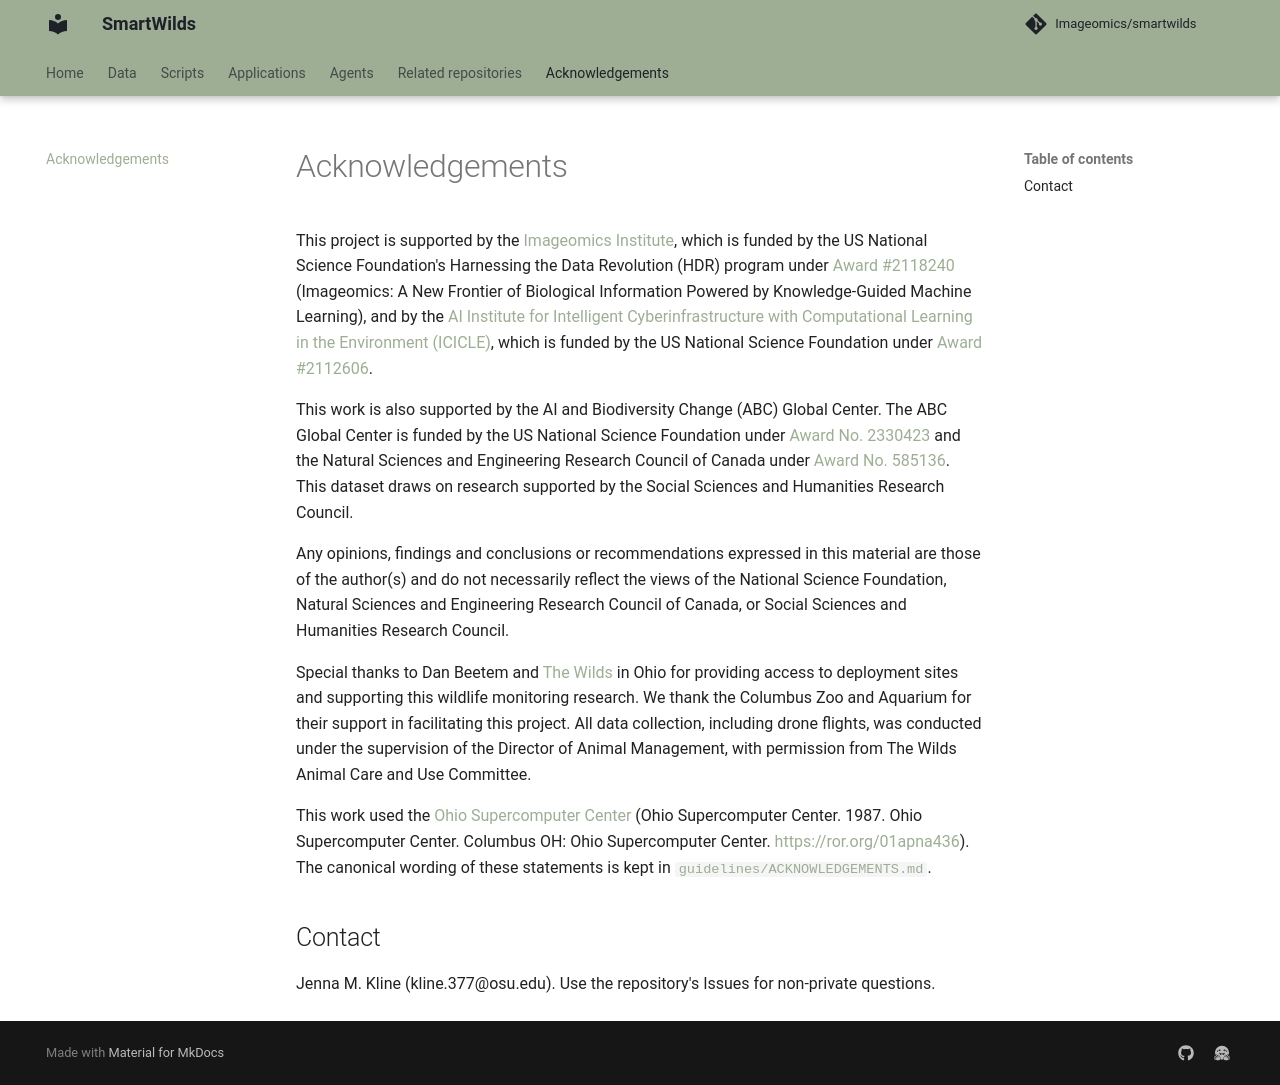

repository: Imageomics/smartwilds · page: acknowledgements/index.html · generator: mkdocs

# Acknowledgements

This project is supported by the [Imageomics Institute](https://imageomics.org), which is funded by the US National Science Foundation's Harnessing the Data Revolution (HDR) program under [Award #2118240](https://www.nsf.gov/awardsearch/showAward?AWD_ID=2118240) (Imageomics: A New Frontier of Biological Information Powered by Knowledge-Guided Machine Learning), and by the [AI Institute for Intelligent Cyberinfrastructure with Computational Learning in the Environment (ICICLE)](https://icicle.osu.edu/), which is funded by the US National Science Foundation under [Award #2112606](https://www.nsf.gov/awardsearch/showAward?AWD_ID=2112606).

This work is also supported by the AI and Biodiversity Change (ABC) Global Center. The ABC Global Center is funded by the US National Science Foundation under [Award No. 2330423](https://www.nsf.gov/awardsearch/showAward?AWD_ID=2330423&HistoricalAwards=false) and the Natural Sciences and Engineering Research Council of Canada under [Award No. 585136](https://www.nserc-crsng.gc.ca/ase-oro/Details-Detailles_eng.asp?id=782440). This dataset draws on research supported by the Social Sciences and Humanities Research Council.

Any opinions, findings and conclusions or recommendations expressed in this material are those of the author(s) and do not necessarily reflect the views of the National Science Foundation, Natural Sciences and Engineering Research Council of Canada, or Social Sciences and Humanities Research Council.

Special thanks to Dan Beetem and [The Wilds](https://www.thewilds.org/) in Ohio for providing access to deployment sites and supporting this wildlife monitoring research. We thank the Columbus Zoo and Aquarium for their support in facilitating this project. All data collection, including drone flights, was conducted under the supervision of the Director of Animal Management, with permission from The Wilds Animal Care and Use Committee.

This work used the [Ohio Supercomputer Center](https://www.osc.edu/) (Ohio Supercomputer Center. 1987. Ohio Supercomputer Center. Columbus OH: Ohio Supercomputer Center. <https://ror.org/01apna436>). The canonical wording of these statements is kept in
[`guidelines/ACKNOWLEDGEMENTS.md`](https://github.com/Imageomics/smartwilds/blob/main/guidelines/ACKNOWLEDGEMENTS.md).

## Contact

Jenna M. Kline (kline.377@osu.edu). Use the repository's Issues for
non-private questions.
